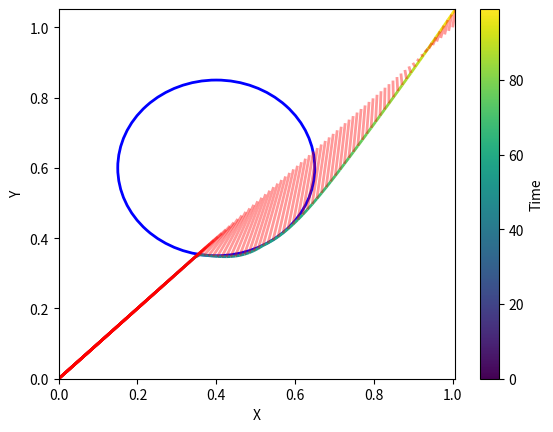

Generate this figure with matplotlib:
import numpy as np
import sympy
import scipy.optimize
import matplotlib.pyplot as plt
from matplotlib.collections import LineCollection
from matplotlib.colors import Normalize


class AffineDynamicalSystem:
    """
    State-space dynamical system formulation in control affine form
    x_dot = f(x) + g(x)u
    """
    def __init__(
        self, 
        x: sympy.matrices.MatrixBase, 
        u: sympy.matrices.MatrixBase, 
        f: sympy.matrices.MatrixBase, 
        g: sympy.matrices.MatrixBase,
    ):
        """
        Args:
            - x (sympy.matrices.MatrixBase): state variables for the dynamical system
            - u (sympy.matrices.MatrixBase): control variables for the dynamical system
            - f (sympy.matrices.MatrixBase): uncontrolled state dynamics function f(x)
            - g (sympy.matrices.MatrixBase): controlled state dynamics function g(x)
        """
        if not isinstance(x, sympy.matrices.MatrixBase):
            raise TypeError(f"x must be a sympy MatrixBase, got {type(x).__name__}")
        if not isinstance(u, sympy.matrices.MatrixBase):
            raise TypeError(f"u must be a sympy MatrixBase, got {type(u).__name__}")
        if not isinstance(f, sympy.matrices.MatrixBase):
            raise TypeError(f"f must be a sympy MatrixBase, got {type(f).__name__}")
        if not isinstance(g, sympy.matrices.MatrixBase):
            raise TypeError(f"g must be a sympy MatrixBase, got {type(g).__name__}")
        
        if x.shape != f.shape or x.shape != (g * u).shape:
            raise ValueError(f"Shape mismatch: x.shape {x.shape} must match f.shape {f.shape} and (g * u).shape {(g * u).shape}")

        self.x = x
        self.u = u
        self.f = f
        self.g = g

        # Lambdify
        dx_dt_expr = f + g * u
        self.dx_dt_eval = sympy.utilities.lambdify((*x, *u), dx_dt_expr, 'numpy')

    def evaluate_dx_dt(
        self, 
        x: np.ndarray, 
        u: np.ndarray,
    ):
        """
        Explicit call to calculate the time derivative of x
        Args:
            - x (np.ndarray): (n,) state values
            - u (np.ndarray): (m,) control values
        Returns:
            - (np.ndarray): (n,) time derivative of x
        """
        if not isinstance(x, np.ndarray):
            raise TypeError(f"x must be a numpy array, not {type(x).__name__}")
        if not isinstance(u, np.ndarray):
            raise TypeError(f"u must be a numpy array, not {type(u).__name__}")
        
        if not self._is_numeric(x):
            raise TypeError(f"x must contain only scalar values")
        if not self._is_numeric(u):
            raise TypeError(f"u must contain only scalar values")
        
        return self.dx_dt_eval(*x, *u)

    def _is_numeric(self, arr):
        return all(
            not isinstance(item, sympy.Basic) and np.isscalar(item) 
            for item in np.ravel(arr)
        )


class ControlBarrierFunction:
    """
    Control barrier function for an affine dynamical system
    """
    def __init__(
        self,
        sys: AffineDynamicalSystem,
        b: sympy.Expr,
        a: sympy.Expr = None,
        max_order: int = 2,
    ):
        """
        Args:
            - sys (AffineDynamicalSystem): dynamical system
            - b (sympy.Expr): barrier function
            - a (sympy.Expr, optional): class-Kappa function
            - max_order(int, optional): maximum order for high-order CBFs
        """
        if a is None:
            a = sympy.Symbol('value')
            
        if not isinstance(sys, AffineDynamicalSystem):
            raise TypeError(f"sys must be an AffineDynamicalSystem, got {type(sys).__name__}")
        if not isinstance(b, sympy.Expr):
            raise TypeError(f"b must be a sympy Expr, got {type(b).__name__}")
        if not isinstance(a, sympy.Expr):
            raise TypeError(f"a must be a sympy Expr, got {type(a).__name__}")
        if not isinstance(max_order, int):
            raise TypeError(f"max_order must be an integer, got {type(max_order).__name__}")
        
        if len(a.free_symbols) != 1:
            raise ValueError(f"a must be an expression of one variable, instead it contains {a.free_symbols}")
        
        self.sys = sys
        self.b = b
        self.a = a

        # Calculate the CBF expression to a potentially high degree
        cbf_expr = self._calculate_cbf_expr(sys, b, a, max_order=max_order)
        print(cbf_expr)
        
        # Lambdify
        self.cbf_eval = sympy.utilities.lambdify((*sys.x, *sys.u), cbf_expr, 'numpy')

    def evaluate_cbf(
        self, 
        x: np.ndarray, 
        u: np.ndarray,
    ):
        """
        Explicit call to calculate the control barrier function
        Args:
            - x (np.ndarray): (n,) state values
            - u (np.ndarray): (m,) control values
        Returns:
            - (float): control barrier function, evaluated
        """
        if not isinstance(x, np.ndarray):
            raise TypeError(f"x must be a numpy array, not {type(x).__name__}")
        if not isinstance(u, np.ndarray):
            raise TypeError(f"u must be a numpy array, not {type(u).__name__}")
        
        if not self._is_numeric(x):
            raise TypeError(f"x must contain only scalar values")
        if not self._is_numeric(u):
            raise TypeError(f"u must contain only scalar values")
        
        return self.cbf_eval(*x, *u)

    def _calculate_cbf_expr(self, sys, b, a, max_order):
        cbf_expr = b
        for i in range(max_order):
            alpha = a.subs([(next(iter(a.free_symbols)), cbf_expr)])
            cbf_expr = sympy.diff(cbf_expr, sys.x).dot(sys.f) + sympy.diff(cbf_expr, sys.x).dot(sys.g * sys.u) + alpha
            if cbf_expr.has(sys.u[0]) and cbf_expr.has(sys.u[1]):
                return cbf_expr
            
        raise ValueError(f"system has a relative degree higher than the maximum order {max_order}")
    
    def _is_numeric(self, arr):
        return all(
            not isinstance(item, sympy.Basic) and np.isscalar(item) 
            for item in np.ravel(arr)
        )


class ControlLyapunovFunction:
    """
    Control Lyapunov function for an affine dynamical system
    """
    def __init__(
        self,
        sys: AffineDynamicalSystem,
        v: sympy.Expr,
        a: sympy.Expr = None,
        relaxation: sympy.Symbol = None,
    ):
        """
        Args:
            - sys (AffineDynamicalSystem): dynamical system
            - b (sympy.Expr): Lyapunov function
            - a (sympy.Expr, optional): class-Kappa function
            - relax (sympy.Symbol, optional): relaxation variable to include in CLF
        """
        if a is None:
            a = sympy.Symbol('value')

        if not isinstance(sys, AffineDynamicalSystem):
            raise TypeError(f"sys must be an AffineDynamicalSystem, got {type(sys).__name__}")
        if not isinstance(v, sympy.Expr):
            raise TypeError(f"v must be a sympy Expr, got {type(v).__name__}")
        if not isinstance(a, sympy.Expr):
            raise TypeError(f"a must be a sympy Expr, got {type(a).__name__}")
        if relaxation is not None and not isinstance(relaxation, sympy.Symbol):
            raise TypeError(f"relaxation must be a sympy Symbol, got {type(relaxation).__name__}")

        if len(a.free_symbols) != 1:
            raise ValueError(f"a must be an expression of one variable, instead it contains {a.free_symbols}")
        
        self.sys = sys
        self.v = v
        self.a = a
        self.relax = False if relaxation is None else True

        # Calculate the CLF expression
        alpha = a.subs([(next(iter(a.free_symbols)), v)])
        clf_expr = sympy.diff(v, sys.x).dot(sys.f) + sympy.diff(v, sys.x).dot(sys.g * sys.u) + alpha
        if self.relax:
            clf_expr += - relaxation
        print(clf_expr)
        
        # Lambdify
        if self.relax:
            self.clf_eval = sympy.utilities.lambdify((*sys.x, *sys.u, relaxation), clf_expr, 'numpy')
        else:
            self.clf_eval = sympy.utilities.lambdify((*sys.x, *sys.u), clf_expr, 'numpy')

    def evaluate_clf(
        self, 
        x: np.ndarray, 
        u: np.ndarray,
        d: float = None,
    ):
        """
        Explicit call to calculate the control Lyapunov function
        Args:
            - x (np.ndarray): (n,) state values
            - u (np.ndarray): (m,) control values
            - d (float, optional): relaxation value
        Returns:
            - (float): control Lyapunov function, evaluated
        """
        if not isinstance(x, np.ndarray):
            raise TypeError(f"x must be a numpy array, not {type(x).__name__}")
        if not isinstance(u, np.ndarray):
            raise TypeError(f"u must be a numpy array, not {type(u).__name__}")
        if not isinstance(d, float):
            raise TypeError(f"d must be a float, not {type(d).__name__}")
        
        if not self._is_numeric(x):
            raise TypeError(f"x must contain only scalar values")
        if not self._is_numeric(u):
            raise TypeError(f"u must contain only scalar values")
        if d is not None and not self.relax:
            raise ValueError(f"d should only be specific with a relaxed CLF, relaxation is set to {self.relax}")
        
        if self.relax:
            return self.clf_eval(*x, *u, d)
        else:
            return self.clf_eval(*x, *u)
    
    def _is_numeric(self, arr):
        return all(
            not isinstance(item, sympy.Basic) and np.isscalar(item) 
            for item in np.ravel(arr)
        )
    

# -- Main -- #

# def example(
#     time,
#     trajectory,
# ):
#     n, _ = trajectory.shape

#     # Define dynamical system
#     state = sympy.Matrix(sympy.symbols('x y vx vy'))
#     input = sympy.Matrix(sympy.symbols('ux uy'))
#     f = state[2:,:].col_join(sympy.zeros(2,1))
#     g = sympy.zeros(2).col_join(sympy.eye(2))

#     # Initialize dynamical system
#     sys = AffineDynamicalSystem(state, input, f, g)

#     # Define barrier function
#     pos_obs = sympy.Matrix([0, 0])
#     rad_obs = 0.3
#     b = (state[:2,:] - pos_obs).dot(state[:2,:] - pos_obs) - rad_obs**2

#     # Initialize CBF
#     a = 1.0 * sympy.Symbol('value')
#     cbf = ControlBarrierFunction(sys, b, a, max_order=2)

#     # Define optimization problem
#     delta = sympy.Symbol('delta')
#     p = 1.
#     W = sympy.eye(2)
#     cost = sympy.sqrt((input).dot(W * (input))) + p * delta ** 2
#     cost_eval = sympy.utilities.lambdify((*input, delta), cost, 'numpy')
#     def cost_func(vars):
#         return cost_eval(*vars)

#     # Bookkeeping
#     x = np.concatenate([trajectory[0], np.zeros((2,))])
#     x_history = np.empty((n, 4))
#     x_history[0] = x.copy()
#     u_history = np.empty((n - 1, 2))

#     for i in range(n - 1):
#         # Current goal position
#         x_goal = trajectory[i + 1]

#         # Define Lyapunov function for local objective
#         K = sympy.diag(1, 0.5)
#         vd = K * (x_goal.reshape((-1,1)) - state[:2,:])
#         V = (state[2:,:] - vd).dot(state[2:,:] - vd)

#         # Initialize CLF
#         a = 1.0 * sympy.Symbol('value')
#         clf = ControlLyapunovFunction(sys, V, a, relaxation=delta)

#         # Form constraint functions
#         cbf_constraint = lambda u: cbf.evaluate_cbf(x, u[0:2]) # Ignore delta
#         clf_constraint = lambda u: - clf.evaluate_clf(x, u[0:2], u[2])

#         # Solve
#         result = scipy.optimize.minimize(
#             cost_func, 
#             [0, 0, 0], # Initial guess
#             constraints=[
#                 {'type': 'ineq', 'fun': cbf_constraint},
#                 {'type': 'ineq', 'fun': clf_constraint},
#             ],
#         ) 
#         u = result.x[:-1]
#         d = result.x[-1]
#         print(result.success, result.message, result.x)

#         # Integrate dynamics
#         x += sys.evaluate_dx_dt(x, u).flatten() * (time[i+1] - time[i])

#         # Bookkeep
#         u_history[i] = u
#         x_history[i+1] = x  

#     # Visualize
#     cmap = plt.cm.viridis
#     norm = Normalize(vmin=time[0], vmax=time[-1])
#     points = x_history[:,:2].reshape(-1, 1, 2)
#     segments = np.concatenate([points[:-1], points[1:]], axis=1)
#     lc = LineCollection(segments, cmap=cmap, norm=norm)
#     lc.set_array(time)
#     lc.set_linewidth(2)
#     fig, ax = plt.subplots()
#     ax.add_collection(lc)
#     cb = plt.colorbar(lc, ax=ax)
#     cb.set_label('Time')
#     ax.set_xlabel("X")
#     ax.set_ylabel("Y")
#     ax.set_xlim(x_history[:,0].min(), x_history[:,0].max())
#     ax.set_ylim(x_history[:,1].min(), x_history[:,1].max())
#     plt.show()

# -- Main -- #
# Still phase lag control issues

def example(
    time,
    trajectory,
):
    n, _ = trajectory.shape

    # Initialize dynamical system
    # dx_dt = f(x) + g(x)u
    state = sympy.Matrix(sympy.symbols('x y vx vy'))
    input = sympy.Matrix(sympy.symbols('ux uy'))
    f = state[2:,:].col_join(sympy.zeros(2,1))
    g = sympy.zeros(2).col_join(sympy.eye(2))
    f_eval = sympy.utilities.lambdify(state, f, 'numpy')
    g_eval = sympy.utilities.lambdify(state, g, 'numpy')
    def dx_dt(x, u):
        return (f_eval(*x) + g_eval(*x).dot(u.reshape(-1,1))).flatten()

    # Define Lyapunov function
    state_goal = sympy.Matrix(sympy.symbols('xd yd'))
    K = sympy.diag(1, 1) * 0.2
    V = (state[2:,:] - K * (state_goal - state[:2,:])).dot(state[2:,:] - K * (state_goal - state[:2,:]))
    print(V)

    # Calculate CLF expression, with relaxation
    c1 = 20.
    delta = sympy.symbols('delta')
    clf = - sympy.diff(V, state).dot(f) - sympy.diff(V, state).dot(g * input) - c1 * V + delta

    # Define barrier function
    pos_obs = sympy.Matrix([0.4, 0.6])
    rad_obs = 0.25
    b = (state[:2,:] - pos_obs).dot(state[:2,:] - pos_obs) - rad_obs ** 2

    # Calculate CBF expressions
    c2 = 1.
    cbf = sympy.diff(b, state).dot(f) + sympy.diff(b, state).dot(g * input) + c2 * b
    c3 = 1.
    cbf_2 = sympy.diff(cbf, state).dot(f) + sympy.diff(cbf, state).dot(g * input) + c3 * cbf

    # Initialize optimization problem
    W = sympy.eye(2)
    p = 1
    cost = (input).dot(W * (input)) + p * delta ** 2
    cost_eval = sympy.utilities.lambdify((*input, delta), cost, 'numpy')
    def cost_func(vars):
            return cost_eval(*vars)
    
    # Bookkeeping
    x = np.concatenate([trajectory[0], np.zeros((2,))])
    x_history = np.empty((n, 4))
    x_history[0] = x.copy()
    u_history = np.empty((n - 1, 2))
    
    # Follow trajectory, with control barrier function
    for i in range(n - 1):
        # Current goal position
        x_goal = trajectory[i + 1]

        # Form constraints
        clf_formed = clf.subs(
            [(state[j], x[j]) for j in range(len(x))] \
            + [(state_goal[j], x_goal[j]) for j in range(len(x_goal))]
        )
        cbf_formed = cbf_2.subs([(state[j], x[j]) for j in range(len(x))])

        # Lambdify
        clf_eval = sympy.utilities.lambdify((*input, delta), clf_formed, 'numpy')
        cbf_eval = sympy.utilities.lambdify((*input, delta), cbf_formed, 'numpy')
        def clf_func(vars):
            return clf_eval(*vars)
        def cbf_func(vars):
            return cbf_eval(*vars)
        
        # Solve
        if i == 0:
            u = np.array([0, 0])
            d = 0
        result = scipy.optimize.minimize(
            cost_func, 
            [*u, d], # [input, delta]
            constraints=[
                {'type': 'ineq', 'fun': clf_func},
                {'type': 'ineq', 'fun': cbf_func},
            ],
        ) 
        u = result.x[:-1]
        d = result.x[-1]
        print(result.success, result.message, result.x)

        # Integrate dynamics
        x += dx_dt(x, u) * (time[i+1] - time[i])

        # Bookkeep
        u_history[i] = u
        x_history[i+1] = x        

    # Visualize
    cmap = plt.cm.viridis
    norm = Normalize(vmin=time[0], vmax=time[-1])
    points = x_history[:,:2].reshape(-1, 1, 2)
    segments = np.concatenate([points[:-1], points[1:]], axis=1)
    lc = LineCollection(segments, cmap=cmap, norm=norm)
    lc.set_array(time)
    lc.set_linewidth(2)
    segments2 = np.concatenate([points, trajectory.reshape(-1, 1, 2)], axis=1)
    lc2 = LineCollection(segments2, color='red', alpha=0.4)
    lc2.set_linewidth(2)
    fig, ax = plt.subplots()
    ax.add_collection(lc)
    ax.add_collection(lc2)
    cb = plt.colorbar(lc, ax=ax)
    cb.set_label('Time')
    # Create a circle patch
    import matplotlib.patches as patches
    circle = patches.Circle(pos_obs, radius=rad_obs, edgecolor='b', facecolor='none', linewidth=2)

    # Add the circle to the plot
    ax.add_patch(circle)
    ax.set_xlabel("X")
    ax.set_ylabel("Y")
    ax.set_xlim(x_history[:,0].min(), x_history[:,0].max())
    ax.set_ylim(x_history[:,1].min(), x_history[:,1].max())
    plt.show()


# -- Executable -- #

if __name__ == '__main__':
    # Script inputs
    n = 100
    time = np.arange(n)
    trajectory = np.linspace(np.zeros(2), np.ones(2), num=n)

    # Main
    example(
        time,
        trajectory,
    )
